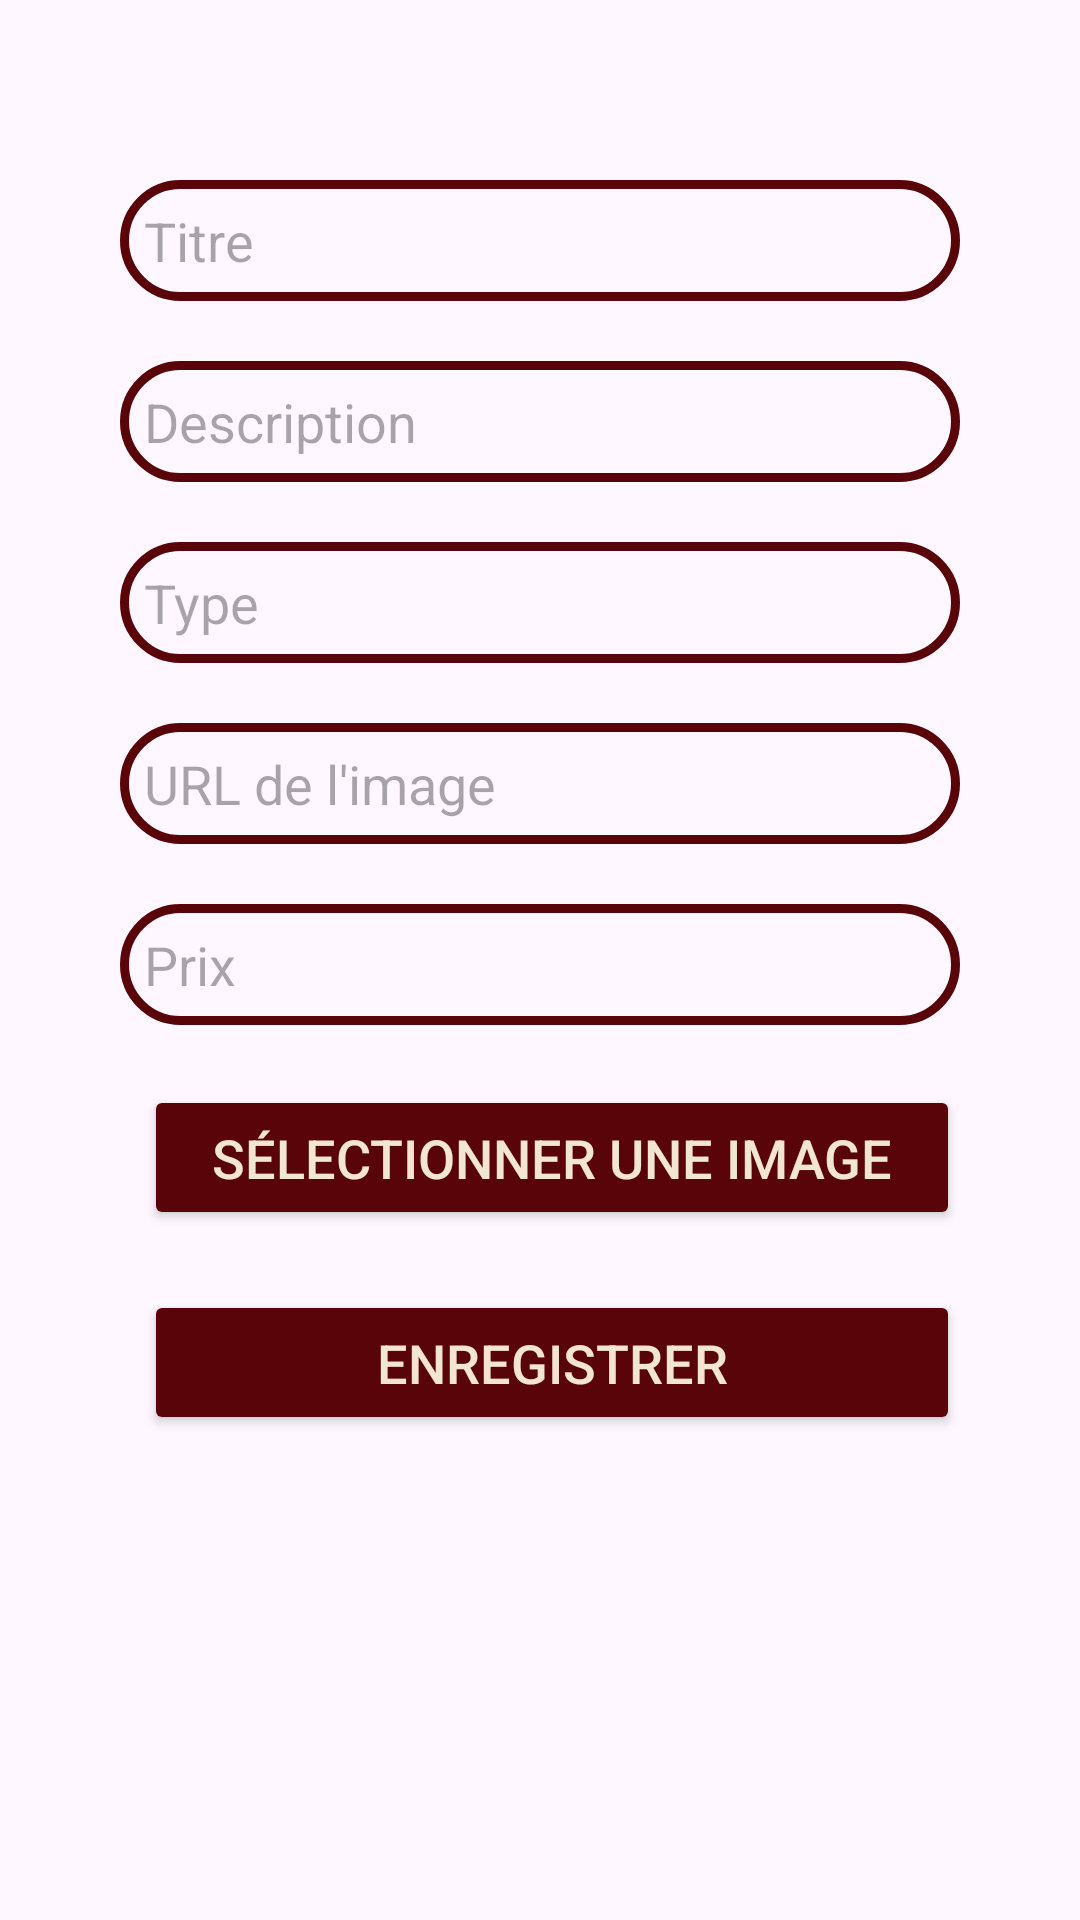

Android layout source for this screen:
<!-- AndroidManifest.xml: application theme Theme.E_Commerce_app -->
<!-- res/layout/fragment_add_product.xml -->
<?xml version="1.0" encoding="utf-8"?>
<RelativeLayout xmlns:android="http://schemas.android.com/apk/res/android"
    android:layout_width="match_parent"
    android:layout_height="match_parent"
    android:orientation="vertical"
    android:padding="16dp"
    >

    <LinearLayout
        android:layout_width="match_parent"
        android:layout_height="wrap_content"
        android:orientation="vertical"
        android:layout_gravity="center_horizontal"
        android:padding="24dp"
        >

        <EditText
            android:id="@+id/editTextTitle"
            android:layout_width="match_parent"
            android:layout_height="wrap_content"
            android:background="@drawable/custom_edittext"
            android:drawablePadding="8dp"
            android:hint="Titre"
            android:padding="8dp"
            android:textColor="@color/black"
            android:textColorHighlight="@color/cardview_dark_background"
            android:layout_marginTop="20dp" />

        <EditText
            android:id="@+id/editTextDescription"
            android:layout_width="match_parent"
            android:layout_height="wrap_content"
            android:background="@drawable/custom_edittext"
            android:drawablePadding="8dp"
            android:hint="Description"
            android:padding="8dp"
            android:textColor="@color/black"
            android:textColorHighlight="@color/cardview_dark_background"
            android:layout_marginTop="20dp"/>

        <EditText
            android:id="@+id/editTextType"
            android:layout_width="match_parent"
            android:layout_height="wrap_content"
            android:background="@drawable/custom_edittext"
            android:drawablePadding="8dp"
            android:padding="8dp"
            android:textColor="@color/black"
            android:textColorHighlight="@color/cardview_dark_background"
            android:layout_marginTop="20dp"
            android:hint="Type" />

        <EditText
            android:id="@+id/editTextImageUrl"
            android:layout_width="match_parent"
            android:layout_height="wrap_content"
            android:clickable="false"
            android:focusable="false"
            android:background="@drawable/custom_edittext"
            android:drawablePadding="8dp"
            android:padding="8dp"
            android:textColor="@color/black"
            android:textColorHighlight="@color/cardview_dark_background"
            android:layout_marginTop="20dp"
            android:hint="URL de l'image"
            android:inputType="textUri" />
        <EditText
            android:id="@+id/editTextPrix"
            android:layout_width="match_parent"
            android:layout_height="wrap_content"
            android:background="@drawable/custom_edittext"
            android:drawablePadding="8dp"
            android:padding="8dp"
            android:textColor="@color/black"
            android:textColorHighlight="@color/cardview_dark_background"
            android:layout_marginTop="20dp"
            android:hint="Prix" />

        <Button
            android:id="@+id/buttonSelectImage"
            android:layout_width="match_parent"
            android:layout_height="wrap_content"
            android:textColor="#F2E6D2"
            android:textSize="18sp"
            android:padding="12dp"
            android:backgroundTint="#580408"
            android:layout_marginStart="8dp"
            android:layout_marginTop="20dp"
            android:text="Sélectionner une image" />

        <Button
            android:id="@+id/buttonSave"
            android:layout_width="match_parent"
            android:layout_height="wrap_content"
            android:layout_marginStart="8dp"
            android:layout_marginTop="20dp"
            android:backgroundTint="#580408"
            android:padding="12dp"
            android:text="Enregistrer"
            android:textColor="#F2E6D2"
            android:textSize="18sp" />

    </LinearLayout>

</RelativeLayout>
<!-- resources referenced by this layout -->
<resources>
  <!-- drawable custom_edittext (drawable) -->
  <?xml version="1.0" encoding="utf-8"?>
  <shape xmlns:android="http://schemas.android.com/apk/res/android"
      android:shape="rectangle" >
  
      <stroke
          android:width="3dp"
          android:color="#580408"
  
          />
      <corners
          android:radius="20dp"/>
  </shape>
  <style name="Theme.E_Commerce_app" parent="Base.Theme.E_Commerce_app" />
  <style name="Base.Theme.E_Commerce_app" parent="Theme.Material3.DayNight.NoActionBar">
          
          
      </style>
  <!-- not gathered from this repository: default colours our renderer supplied (Android Studio template values) -->
  <color name="black">#FF000000</color>
</resources>
